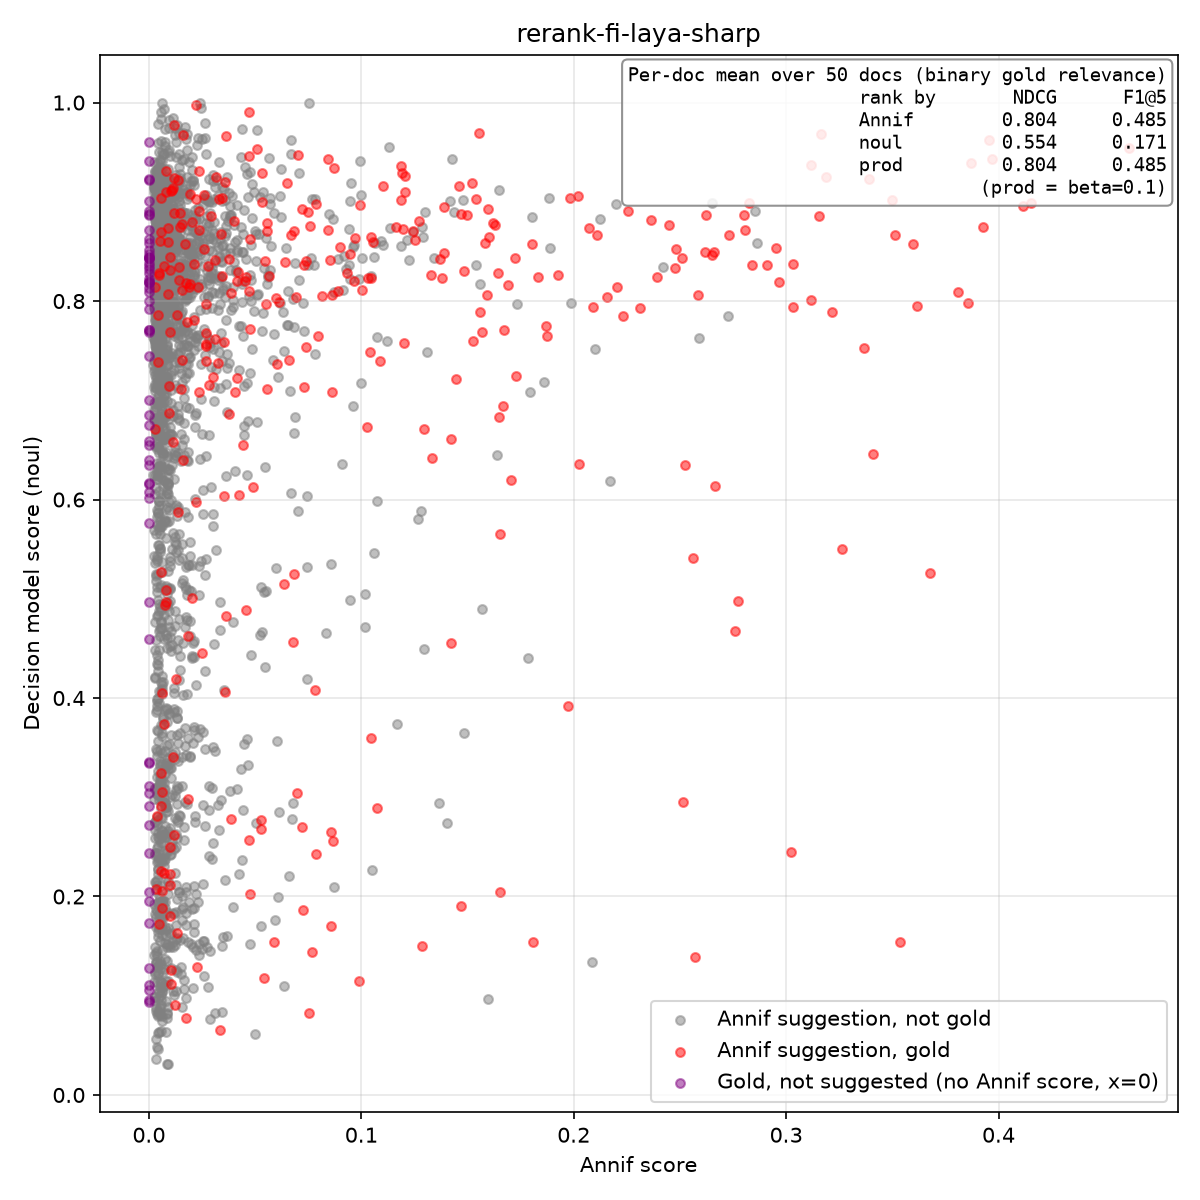

The data file committed next to this chart (first rows):
isbn, lang, yso_uri, label, source, annif_score, annif_rank, noul_score, in_gold, instruction, model
9789510455159, fi, http://www.yso.fi/onto/yso/p133, stressi, annif, 0.3954, 0, 0.962, true, Is 'stressi' a central subject of this d…, laya
9789510455159, fi, http://www.yso.fi/onto/yso/p16262, työelämä, annif, 0.319, 1, 0.9249, true, Is 'työelämä' a central subject of this …, laya
9789510455159, fi, http://www.yso.fi/onto/yso/p130, uupumus, annif, 0.2854, 2, 0.8912, false, Is 'uupumus' a central subject of this d…, laya
9789510455159, fi, http://www.yso.fi/onto/yso/p135, jaksaminen, annif, 0.2512, 3, 0.8431, true, Is 'jaksaminen' a central subject of thi…, laya
9789510455159, fi, http://www.yso.fi/onto/yso/p131, psyykkinen kuormittavuus, annif, 0.1889, 4, 0.8537, false, Is 'psyykkinen kuormittavuus' a central …, laya
9789510455159, fi, http://www.yso.fi/onto/yso/p14804, stressinhallinta, annif, 0.1556, 5, 0.9694, true, Is 'stressinhallinta' a central subject …, laya
9789510455159, fi, http://www.yso.fi/onto/yso/p1810, työ, annif, 0.1244, 6, 0.8697, false, Is 'työ' a central subject of this docum…, laya
9789510455159, fi, http://www.yso.fi/onto/yso/p129, työn kuormittavuus, annif, 0.1215, 7, 0.8619, false, Is 'työn kuormittavuus' a central subjec…, laya
9789510455159, fi, http://www.yso.fi/onto/yso/p337, palautuminen, annif, 0.0873, 8, 0.9336, true, Is 'palautuminen' a central subject of t…, laya
9789510455159, fi, http://www.yso.fi/onto/yso/p1946, henkinen hyvinvointi, annif, 0.055, 9, 0.8633, false, Is 'henkinen hyvinvointi' a central subj…, laya
9789510455159, fi, http://www.yso.fi/onto/yso/p8543, työyhteisöt, annif, 0.0518, 10, 0.868, false, Is 'työyhteisöt' a central subject of th…, laya
9789510455159, fi, http://www.yso.fi/onto/yso/p4357, elämänhallinta, annif, 0.0344, 11, 0.9154, false, Is 'elämänhallinta' a central subject of…, laya
9789510455159, fi, http://www.yso.fi/onto/yso/p27809, mentalistit, annif, 0.0305, 12, 0.9032, false, Is 'mentalistit' a central subject of th…, laya
9789510455159, fi, http://www.yso.fi/onto/yso/p554, johtaminen, annif, 0.0298, 13, 0.7928, false, Is 'johtaminen' a central subject of thi…, laya
9789510455159, fi, http://www.yso.fi/onto/yso/p19552, ennaltaehkäisy, annif, 0.0269, 14, 0.7917, false, Is 'ennaltaehkäisy' a central subject of…, laya
9789510455159, fi, http://www.yso.fi/onto/yso/p10214, työkyky, annif, 0.0267, 15, 0.8789, false, Is 'työkyky' a central subject of this d…, laya
9789510455159, fi, http://www.yso.fi/onto/yso/p1835, työhyvinvointi, annif, 0.0246, 16, 0.8719, false, Is 'työhyvinvointi' a central subject of…, laya
9789510455159, fi, http://www.yso.fi/onto/yso/p3366, kiire, annif, 0.024, 17, 0.8658, false, Is 'kiire' a central subject of this doc…, laya
9789510455159, fi, http://www.yso.fi/onto/yso/p17218, itsetuntemus, annif, 0.0212, 18, 0.8372, true, Is 'itsetuntemus' a central subject of t…, laya
9789510455159, fi, http://www.yso.fi/onto/yso/p128, väsymys, annif, 0.0204, 19, 0.7755, false, Is 'väsymys' a central subject of this d…, laya
9789510455159, fi, http://www.yso.fi/onto/yso/p8343, osaaminen, annif, 0.0188, 20, 0.842, false, Is 'osaaminen' a central subject of this…, laya
9789510455159, fi, http://www.yso.fi/onto/yso/p1947, hyvinvointi, annif, 0.0176, 21, 0.8091, false, Is 'hyvinvointi' a central subject of th…, laya
9789510455159, fi, http://www.yso.fi/onto/yso/p134, liikarasitus, annif, 0.0122, 22, 0.8374, false, Is 'liikarasitus' a central subject of t…, laya
9789510455159, fi, http://www.yso.fi/onto/yso/p5234, rentoutus, annif, 0.011, 23, 0.8689, false, Is 'rentoutus' a central subject of this…, laya
9789510455159, fi, http://www.yso.fi/onto/yso/p3167, elämäntaito, annif, 0.011, 24, 0.9115, true, Is 'elämäntaito' a central subject of th…, laya
9789510455159, fi, http://www.yso.fi/onto/yso/p795, vaikutukset, annif, 0.01, 25, 0.8544, false, Is 'vaikutukset' a central subject of th…, laya
9789510455159, fi, http://www.yso.fi/onto/yso/p9427, henkinen työsuojelu, annif, 0.0099, 26, 0.8765, false, Is 'henkinen työsuojelu' a central subje…, laya
9789510455159, fi, http://www.yso.fi/onto/yso/p2259, perhe-elämä, annif, 0.0099, 27, 0.9227, false, Is 'perhe-elämä' a central subject of th…, laya
9789510455159, fi, http://www.yso.fi/onto/yso/p25625, tiedetoimittajat, annif, 0.0087, 28, 0.7765, false, Is 'tiedetoimittajat' a central subject …, laya
9789510455159, fi, http://www.yso.fi/onto/yso/p22168, ajanhallinta, annif, 0.0079, 29, 0.8242, false, Is 'ajanhallinta' a central subject of t…, laya
9789510455159, fi, http://www.yso.fi/onto/yso/p6936, ihmissuhteet, annif, 0.0074, 30, 0.8276, false, Is 'ihmissuhteet' a central subject of t…, laya
9789510455159, fi, http://www.yso.fi/onto/yso/p21164, yhteensovittaminen, annif, 0.0072, 31, 0.859, false, Is 'yhteensovittaminen' a central subjec…, laya
9789510455159, fi, http://www.yso.fi/onto/yso/p1075, työntekijät, annif, 0.0071, 32, 0.8134, false, Is 'työntekijät' a central subject of th…, laya
9789510455159, fi, http://www.yso.fi/onto/yso/p6137, sopeutuminen, annif, 0.0057, 33, 0.8637, false, Is 'sopeutuminen' a central subject of t…, laya
9789510455159, fi, http://www.yso.fi/onto/yso/p41112, työuupumus, annif, 0.0053, 34, 0.8715, false, Is 'työuupumus' a central subject of thi…, laya
9789510455159, fi, http://www.yso.fi/onto/yso/p10591, vuorovaikutus, annif, 0.0051, 35, 0.8066, false, Is 'vuorovaikutus' a central subject of …, laya
9789510455159, fi, http://www.yso.fi/onto/yso/p17703, joustavuus, annif, 0.0048, 36, 0.842, false, Is 'joustavuus' a central subject of thi…, laya
9789510455159, fi, http://www.yso.fi/onto/yso/p506, hallinta, annif, 0.0046, 37, 0.9093, false, Is 'hallinta' a central subject of this …, laya
9789510455159, fi, http://www.yso.fi/onto/yso/p793, ehkäisy, annif, 0.0046, 38, 0.8417, false, Is 'ehkäisy' a central subject of this d…, laya
9789510455159, fi, http://www.yso.fi/onto/yso/p13463, työpaikat, annif, 0.0043, 39, 0.8692, false, Is 'työpaikat' a central subject of this…, laya
9789510455159, fi, http://www.yso.fi/onto/yso/p339, toipuminen, annif, 0.0042, 40, 0.8738, false, Is 'toipuminen' a central subject of thi…, laya
9789510455159, fi, http://www.yso.fi/onto/yso/p1834, työmotivaatio, annif, 0.0041, 41, 0.8931, false, Is 'työmotivaatio' a central subject of …, laya
9789510455159, fi, http://www.yso.fi/onto/yso/p3276, vapaa-aika, annif, 0.004, 42, 0.842, false, Is 'vapaa-aika' a central subject of thi…, laya
9789510455159, fi, http://www.yso.fi/onto/yso/p3367, ajankäyttö, annif, 0.004, 43, 0.8051, false, Is 'ajankäyttö' a central subject of thi…, laya
9789510455159, fi, http://www.yso.fi/onto/yso/p11993, työpsykologia, annif, 0.0038, 44, 0.3204, false, Is 'työpsykologia' a central subject of …, laya
9789510455159, fi, http://www.yso.fi/onto/yso/p24919, tietoinen läsnäolo, annif, 0.0038, 45, 0.8675, false, Is 'tietoinen läsnäolo' a central subjec…, laya
9789510455159, fi, http://www.yso.fi/onto/yso/p1021, toimittajat (media), annif, 0.0037, 46, 0.6563, false, Is 'toimittajat (media)' a central subje…, laya
9789510455159, fi, http://www.yso.fi/onto/yso/p8917, syrjäytyminen, annif, 0.0036, 47, 0.8331, false, Is 'syrjäytyminen' a central subject of …, laya
9789510455159, fi, http://www.yso.fi/onto/yso/p19159, Aslak-toiminta, annif, 0.0034, 48, 0.1875, false, Is 'Aslak-toiminta' a central subject of…, laya
9789510455159, fi, http://www.yso.fi/onto/yso/p8542, työtoveruus, annif, 0.0034, 49, 0.8137, false, Is 'työtoveruus' a central subject of th…, laya
9789510467077, fi, http://www.yso.fi/onto/yso/p3485, tunteet, annif, 0.1539, 0, 0.8359, false, Is 'tunteet' a central subject of this d…, laya
9789510467077, fi, http://www.yso.fi/onto/yso/p3167, elämäntaito, annif, 0.1497, 1, 0.8867, true, Is 'elämäntaito' a central subject of th…, laya
9789510467077, fi, http://www.yso.fi/onto/yso/p1946, henkinen hyvinvointi, annif, 0.0873, 2, 0.8093, false, Is 'henkinen hyvinvointi' a central subj…, laya
9789510467077, fi, http://www.yso.fi/onto/yso/p8970, kirjailijat, annif, 0.0775, 3, 0.8367, false, Is 'kirjailijat' a central subject of th…, laya
9789510467077, fi, http://www.yso.fi/onto/yso/p10591, vuorovaikutus, annif, 0.0693, 4, 0.8038, true, Is 'vuorovaikutus' a central subject of …, laya
9789510467077, fi, http://www.yso.fi/onto/yso/p3291, sanat, annif, 0.0588, 5, 0.889, false, Is 'sanat' a central subject of this doc…, laya
9789510467077, fi, http://www.yso.fi/onto/yso/p6936, ihmissuhteet, annif, 0.057, 6, 0.9034, false, Is 'ihmissuhteet' a central subject of t…, laya
9789510467077, fi, http://www.yso.fi/onto/yso/p10590, sosiaalinen vuorovaikutus, annif, 0.0528, 7, 0.5117, false, Is 'sosiaalinen vuorovaikutus' a central…, laya
9789510467077, fi, http://www.yso.fi/onto/yso/p8625, empatia, annif, 0.0474, 8, 0.772, true, Is 'empatia' a central subject of this d…, laya
9789510467077, fi, http://www.yso.fi/onto/yso/p2718, henkilöhistoria, annif, 0.0213, 9, 0.1883, false, Is 'henkilöhistoria' a central subject o…, laya
... 2,502 more rows
